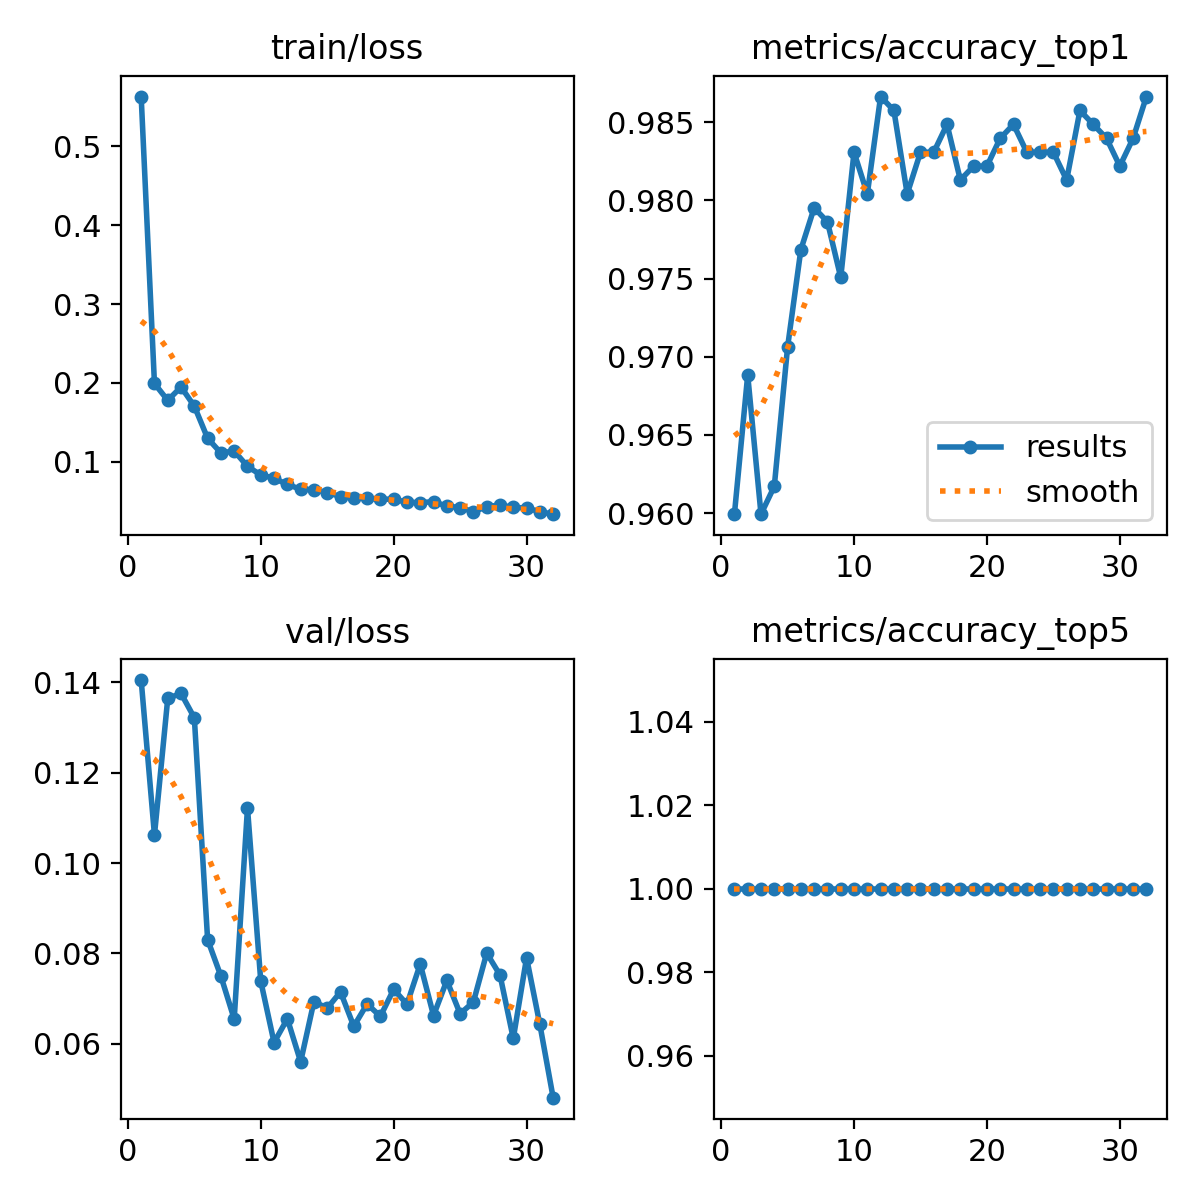

The data file committed next to this chart (first rows):
epoch, time, train/loss, metrics/accuracy_top1, metrics/accuracy_top5, val/loss, lr/pg0, lr/pg1, lr/pg2
1, 63.38, 0.5628, 0.9599, 1, 0.1405, 0.003324, 0.003324, 0.003324
2, 129.8, 0.1994, 0.9688, 1, 0.1062, 0.006592, 0.006592, 0.006592
3, 192.3, 0.1779, 0.9599, 1, 0.1365, 0.009793, 0.009793, 0.009793
4, 224.9, 0.1949, 0.9617, 1, 0.1376, 0.009703, 0.009703, 0.009703
5, 247.5, 0.1706, 0.9706, 1, 0.1322, 0.009604, 0.009604, 0.009604
6, 269.6, 0.13, 0.9768, 1, 0.08306, 0.009505, 0.009505, 0.009505
7, 292.9, 0.1113, 0.9795, 1, 0.07496, 0.009406, 0.009406, 0.009406
8, 316.4, 0.1139, 0.9786, 1, 0.06546, 0.009307, 0.009307, 0.009307
9, 339.9, 0.09434, 0.9751, 1, 0.1122, 0.009208, 0.009208, 0.009208
10, 364.7, 0.08344, 0.9831, 1, 0.07384, 0.009109, 0.009109, 0.009109
11, 386.7, 0.07932, 0.9804, 1, 0.06027, 0.00901, 0.00901, 0.00901
12, 410.3, 0.07137, 0.9866, 1, 0.06552, 0.008911, 0.008911, 0.008911
13, 434.1, 0.06537, 0.9858, 1, 0.05601, 0.008812, 0.008812, 0.008812
14, 457.8, 0.06496, 0.9804, 1, 0.06934, 0.008713, 0.008713, 0.008713
15, 481.6, 0.0612, 0.9831, 1, 0.06787, 0.008614, 0.008614, 0.008614
16, 505.2, 0.05604, 0.9831, 1, 0.07148, 0.008515, 0.008515, 0.008515
17, 528.8, 0.05443, 0.9849, 1, 0.06386, 0.008416, 0.008416, 0.008416
18, 552.4, 0.0537, 0.9813, 1, 0.0688, 0.008317, 0.008317, 0.008317
19, 575.5, 0.0527, 0.9822, 1, 0.06607, 0.008218, 0.008218, 0.008218
20, 598.7, 0.05286, 0.9822, 1, 0.07204, 0.008119, 0.008119, 0.008119
21, 621.5, 0.04879, 0.984, 1, 0.06875, 0.00802, 0.00802, 0.00802
22, 644, 0.04848, 0.9849, 1, 0.07765, 0.007921, 0.007921, 0.007921
23, 666.3, 0.04955, 0.9831, 1, 0.06625, 0.007822, 0.007822, 0.007822
24, 688.6, 0.04395, 0.9831, 1, 0.07401, 0.007723, 0.007723, 0.007723
25, 711.6, 0.04217, 0.9831, 1, 0.06664, 0.007624, 0.007624, 0.007624
26, 734.3, 0.03691, 0.9813, 1, 0.06924, 0.007525, 0.007525, 0.007525
27, 757.1, 0.04325, 0.9858, 1, 0.08007, 0.007426, 0.007426, 0.007426
28, 779.4, 0.04534, 0.9849, 1, 0.07523, 0.007327, 0.007327, 0.007327
29, 801.6, 0.04228, 0.984, 1, 0.06117, 0.007228, 0.007228, 0.007228
30, 826.1, 0.04166, 0.9822, 1, 0.07904, 0.007129, 0.007129, 0.007129
31, 872.9, 0.03685, 0.984, 1, 0.06427, 0.00703, 0.00703, 0.00703
32, 895.9, 0.03378, 0.9866, 1, 0.04806, 0.006931, 0.006931, 0.006931
